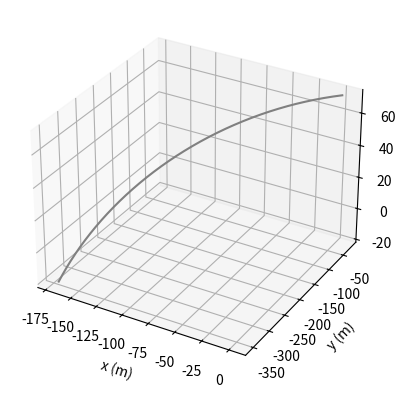

This figure's Python source:
# !/usr/bin/env python3

import math
import matplotlib.pyplot as plt
import numpy as np

def CW2(r0, rdot0, omeg, t):
    """
    Wiltshire equations
    :param r0: the position of the chaser relative to the target,
                x is radial to earth, y is along movement of target and z is along angular momemtum
    :param rdot0: the relative velocity of the chaser
    :param omeg: is n is the wiltshire equations
    :param t: time
    :return: returns the position and velocity at the specified time
    """

    x0 = r0[0]
    y0 = r0[1]
    z0 = r0[2]
    xdot0 = rdot0[0]
    ydot0 = rdot0[1]
    zdot0 = rdot0[2]

    xt = (4 * x0 + (2 * ydot0) / omeg) + (xdot0 / omeg) * math.sin(omeg * t) - (3 * x0 + (2 * ydot0) / omeg) * math.cos(
        omeg * t)
    yt = (y0 - (2 * xdot0) / omeg) + ((2 * xdot0) / omeg) * math.cos(omeg * t) + (
                6 * x0 + (4 * ydot0) / omeg) * math.sin(omeg * t) - (6 * omeg * x0 + 3 * ydot0) * t
    zt = z0 * math.cos(omeg * t) + (zdot0 / omeg) * math.sin(omeg * t)

    xdott = (3 * omeg * x0 + 2 * ydot0) * math.sin(omeg * t) + xdot0 * math.cos(omeg * t)
    ydott = (6 * omeg * x0 + 4 * ydot0) * math.cos(omeg * t) - 2 * xdot0 * math.sin(omeg * t) - (
                6 * omeg * x0 + 3 * ydot0)
    zdott = zdot0 * math.cos(omeg * t) - z0 * omeg * math.sin(omeg * t)

    return [xt, yt, zt], [xdott, ydott, zdott]


def propagate(dt, nframes, r0, rdot0, omeg):
    """
    Propagate the initial conditions over time given time interval and number of frames desired
    :param dt: time interval in seconds
    :param nframes: total number of frames to be run (total time = dt*nframes)
    :param the rest: are initial conditions for the CW2 function
    :return: lists of x,y,z,vx,vy,vz,v,d position (x,y,z), velocities (vx,vy,vz), speed(v), distances(d)
            in meters relative to the target (at the origin)
    """

    # Final positions and velocities
    xs = []
    ys = []
    zs = []
    vxs = []
    vys = []
    vzs = []
    ds = []
    vs = []

    # Propagate over time
    for i in range(nframes):

        # Current time
        t = dt * i

        # Propogate dynamics - rvec is position of chaser rel target, rdot_vec is velocity
        r_vec, rdot_vec = CW2(r0, rdot0, omeg, t)

        # Distance to target (km)
        d = math.sqrt(r_vec[0] ** 2 + r_vec[1] ** 2 + r_vec[2] ** 2)

        # Speed relative to target (km/s)
        v = math.sqrt(rdot_vec[0] ** 2 + rdot_vec[1] ** 2 + rdot_vec[2] ** 2)

        # Append relevant info (in meters!)
        m2km = 1000
        vs.append(v * m2km)
        ds.append(d * m2km)
        xs.append(r_vec[0] * m2km)
        ys.append(r_vec[1] * m2km)
        zs.append(r_vec[2] * m2km)
        vxs.append(rdot_vec[0] * m2km)
        vys.append(rdot_vec[1] * m2km)
        vzs.append(rdot_vec[2] * m2km)

    fig = plt.figure
    ax = plt.axes(projection='3d')
    ax.set_xlabel('x (m)')
    ax.set_ylabel('y (m)')
    ax.set_zlabel('z (m)')
    ax.plot3D(xs, ys, zs, 'gray')
    print(ds)
    plt.show()


    return xs, ys, zs, vxs, vys, vzs, ds, v

if __name__ == '__main__':

    # Dynamics initializations
    r0 = [-0.17, -0.35, -0.02]  # initial starting position of chaser (km)
    rdot0 = [0.000, 0.00045, 0.0001]  # initial velocity of debris relative to chaser(km/s)
    R = 670 + 6378  # Altitude of orbit (km)
    mu = 398600.5  # Gravitational constant
    omeg = math.sqrt(mu / R ** 3)  # n in the derivations

    # specify time frame and time step
    nframes = 20000
    dt = 0.05

    # simulate debris velocity (linear and angular) in {L} frame from dynamics
    x, y, z, vx, vy, vz, d, v = propagate(dt, nframes, r0, rdot0, omeg)